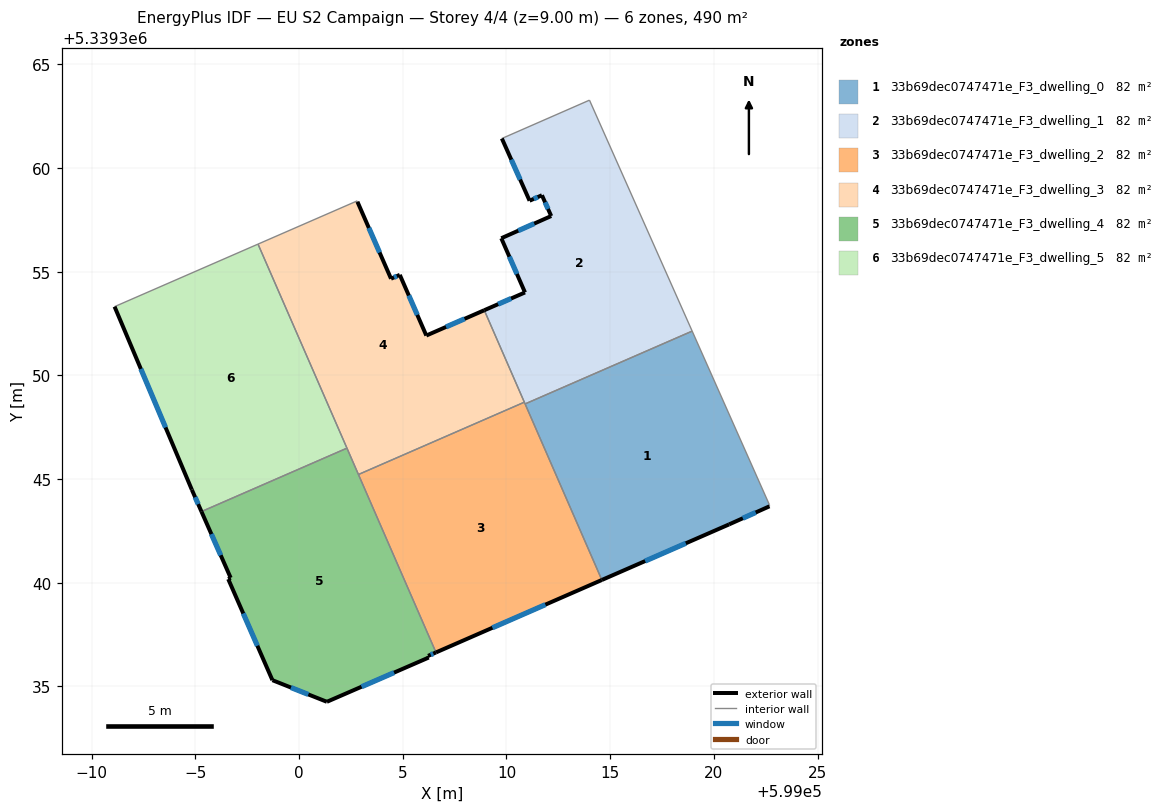
=== STOREY PLAN SPEC (per zone: floor XY polygon, exterior-wall plan segments, windows/doors) ===
zone 1: 33b69dec0747471e_F3_dwelling_0  (81.7 m²)
  floor: (599018.95, 5339352.13) (599022.68, 5339343.76) (599022.68, 5339343.68) (599020.74, 5339342.81) (599014.60, 5339340.13) (599010.90, 5339348.62)
  exterior wall: (599020.74, 5339342.81) – (599022.68, 5339343.68)  [2.1 m]
    window: (599021.40, 5339343.11) – (599022.02, 5339343.39)  [0.7 m²]
  exterior wall: (599014.60, 5339340.13) – (599020.74, 5339342.81)  [6.7 m]
    window: (599016.69, 5339341.04) – (599018.65, 5339341.90)  [2.1 m²]
  interior walls: 4
zone 2: 33b69dec0747471e_F3_dwelling_1  (81.7 m²)
  floor: (599014.00, 5339363.27) (599018.95, 5339352.13) (599010.90, 5339348.62) (599008.93, 5339353.14) (599010.89, 5339354.00) (599009.75, 5339356.61) (599012.16, 5339357.68) (599011.71, 5339358.69) (599011.11, 5339358.42) (599009.78, 5339361.42)
  exterior wall: (599012.16, 5339357.68) – (599009.75, 5339356.61)  [2.6 m]
    window: (599011.34, 5339357.32) – (599010.57, 5339356.98)  [0.8 m²]
  exterior wall: (599011.71, 5339358.69) – (599012.16, 5339357.68)  [1.1 m]
    window: (599011.86, 5339358.34) – (599012.00, 5339358.02)  [0.3 m²]
  exterior wall: (599011.11, 5339358.42) – (599011.71, 5339358.69)  [0.7 m]
    window: (599011.32, 5339358.51) – (599011.51, 5339358.60)  [0.2 m²]
  exterior wall: (599009.78, 5339361.42) – (599011.11, 5339358.42)  [3.3 m]
    window: (599010.23, 5339360.40) – (599010.66, 5339359.44)  [1.0 m²]
  exterior wall: (599010.89, 5339354.00) – (599008.93, 5339353.14)  [2.1 m]
    window: (599010.22, 5339353.71) – (599009.60, 5339353.43)  [0.7 m²]
  exterior wall: (599009.75, 5339356.61) – (599010.89, 5339354.00)  [2.9 m]
    window: (599010.14, 5339355.72) – (599010.50, 5339354.89)  [0.9 m²]
  interior walls: 5
zone 3: 33b69dec0747471e_F3_dwelling_2  (81.7 m²)
  floor: (599010.86, 5339348.71) (599014.60, 5339340.13) (599006.60, 5339336.63) (599002.86, 5339345.22)
  exterior wall: (599006.60, 5339336.63) – (599014.60, 5339340.13)  [8.7 m]
    window: (599009.32, 5339337.82) – (599011.88, 5339338.94)  [2.7 m²]
  interior walls: 4
zone 4: 33b69dec0747471e_F3_dwelling_3  (81.7 m²)
  floor: (599008.93, 5339353.14) (599010.86, 5339348.71) (599002.86, 5339345.22) (598998.02, 5339356.33) (599002.79, 5339358.41) (599002.81, 5339358.37) (599004.43, 5339354.66) (599004.85, 5339354.85) (599006.13, 5339351.92)
  exterior wall: (599004.43, 5339354.66) – (599002.81, 5339358.37)  [4.1 m]
    window: (599003.88, 5339355.92) – (599003.36, 5339357.11)  [1.2 m²]
  exterior wall: (599004.85, 5339354.85) – (599004.43, 5339354.66)  [0.5 m]
    window: (599004.71, 5339354.78) – (599004.57, 5339354.72)  [0.1 m²]
  exterior wall: (599006.13, 5339351.92) – (599004.85, 5339354.85)  [3.2 m]
    window: (599005.70, 5339352.91) – (599005.29, 5339353.85)  [1.0 m²]
  exterior wall: (599008.93, 5339353.14) – (599006.13, 5339351.92)  [3.1 m]
    window: (599007.98, 5339352.72) – (599007.08, 5339352.33)  [0.9 m²]
  interior walls: 6
zone 5: 33b69dec0747471e_F3_dwelling_4  (81.7 m²)
  floor: (599002.31, 5339346.49) (599006.60, 5339336.63) (599006.22, 5339336.47) (599006.25, 5339336.39) (599001.34, 5339334.25) (598998.71, 5339335.30) (598996.58, 5339340.17) (598996.70, 5339340.23) (598995.29, 5339343.43)
  exterior wall: (598996.58, 5339340.17) – (598998.71, 5339335.30)  [5.3 m]
    window: (598997.30, 5339338.51) – (598997.98, 5339336.96)  [1.6 m²]
  exterior wall: (598996.70, 5339340.23) – (598996.58, 5339340.17)  [0.1 m]
  exterior wall: (598995.29, 5339343.43) – (598996.70, 5339340.23)  [3.5 m]
    window: (598995.77, 5339342.34) – (598996.22, 5339341.32)  [1.1 m²]
  exterior wall: (599006.22, 5339336.47) – (599006.60, 5339336.63)  [0.4 m]
    window: (599006.35, 5339336.53) – (599006.47, 5339336.58)  [0.1 m²]
  exterior wall: (599006.25, 5339336.39) – (599006.22, 5339336.47)  [0.1 m]
  exterior wall: (599001.34, 5339334.25) – (599006.25, 5339336.39)  [5.4 m]
    window: (599003.01, 5339334.98) – (599004.58, 5339335.66)  [1.6 m²]
  exterior wall: (598998.71, 5339335.30) – (599001.34, 5339334.25)  [2.8 m]
    window: (598999.60, 5339334.94) – (599000.44, 5339334.61)  [0.9 m²]
  interior walls: 3
zone 6: 33b69dec0747471e_F3_dwelling_5  (81.7 m²)
  floor: (598998.02, 5339356.33) (599002.31, 5339346.49) (598995.29, 5339343.43) (598994.82, 5339344.48) (598991.10, 5339353.31)
  exterior wall: (598994.82, 5339344.48) – (598995.29, 5339343.43)  [1.2 m]
    window: (598994.98, 5339344.12) – (598995.13, 5339343.79)  [0.4 m²]
  exterior wall: (598991.10, 5339353.31) – (598994.82, 5339344.48)  [9.6 m]
    window: (598992.37, 5339350.31) – (598993.56, 5339347.49)  [2.9 m²]
  interior walls: 3

=== DERIVED (storey summary) ===
Building: EU S2 Campaign
Storey: 4 of 4  (floor level z = 9.00 m)
Storey gross floor area: 490.1 m²
Zones on this storey: 6
  - 33b69dec0747471e_F3_dwelling_0: floor 81.7 m²; exterior wall 8.8 m (26.5 m²); 2 window(s) 2.7 m²; WWR 10.2%
  - 33b69dec0747471e_F3_dwelling_1: floor 81.7 m²; exterior wall 12.7 m (38.0 m²); 6 window(s) 3.9 m²; WWR 10.2%
  - 33b69dec0747471e_F3_dwelling_2: floor 81.7 m²; exterior wall 8.7 m (26.2 m²); 1 window(s) 2.7 m²; WWR 10.2%
  - 33b69dec0747471e_F3_dwelling_3: floor 81.7 m²; exterior wall 10.8 m (32.3 m²); 4 window(s) 3.3 m²; WWR 10.2%
  - 33b69dec0747471e_F3_dwelling_4: floor 81.7 m²; exterior wall 17.6 m (52.9 m²); 5 window(s) 5.3 m²; WWR 10.1%
  - 33b69dec0747471e_F3_dwelling_5: floor 81.7 m²; exterior wall 10.7 m (32.2 m²); 2 window(s) 3.3 m²; WWR 10.2%
Zone adjacency (shared interzone walls):
  - 33b69dec0747471e_F3_dwelling_0 ↔ 33b69dec0747471e_F3_dwelling_1
  - 33b69dec0747471e_F3_dwelling_0 ↔ 33b69dec0747471e_F3_dwelling_2
  - 33b69dec0747471e_F3_dwelling_1 ↔ 33b69dec0747471e_F3_dwelling_2
  - 33b69dec0747471e_F3_dwelling_1 ↔ 33b69dec0747471e_F3_dwelling_3
  - 33b69dec0747471e_F3_dwelling_2 ↔ 33b69dec0747471e_F3_dwelling_3
  - 33b69dec0747471e_F3_dwelling_2 ↔ 33b69dec0747471e_F3_dwelling_4
  - 33b69dec0747471e_F3_dwelling_3 ↔ 33b69dec0747471e_F3_dwelling_4
  - 33b69dec0747471e_F3_dwelling_3 ↔ 33b69dec0747471e_F3_dwelling_5
  - 33b69dec0747471e_F3_dwelling_4 ↔ 33b69dec0747471e_F3_dwelling_5